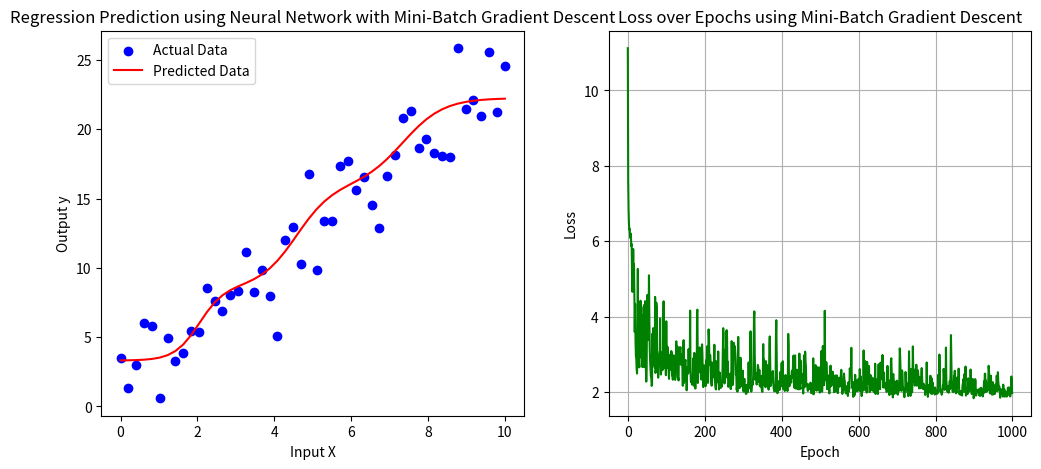

The script that saved this image:
import numpy as np
import matplotlib.pyplot as plt


def sigmoid(x):
    return 1 / (1 + np.exp(-x))


def sigmoid_derivative(x):
    return x * (1 - x)


# Generate synthetic regression data
np.random.seed(0)
X = np.linspace(0, 10, 50).reshape(-1, 1)
y = 2.5 * X + np.random.randn(50, 1) * 2

# Initialize weights and bias
w_hidden = np.random.rand(1, 3)
b_hidden = np.random.rand(1, 3)
w_output = np.random.rand(3, 1)
b_output = np.random.rand(1, 1)

learning_rate = 0.1
epochs = 1000
batch_size = 30
loss_history = []

for epoch in range(epochs):
    total_loss = 0
    indices = np.random.permutation(len(X))
    X_shuffled = X[indices]
    y_shuffled = y[indices]

    for i in range(0, len(X), batch_size):
        X_batch = X_shuffled[i:i + batch_size]
        y_batch = y_shuffled[i:i + batch_size]

        # Forward Pass
        hidden_input = np.dot(X_batch, w_hidden) + b_hidden
        hidden_output = sigmoid(hidden_input)
        final_input = np.dot(hidden_output, w_output) + b_output
        final_output = final_input

        # Compute error
        error = y_batch - final_output
        loss = np.abs(error).mean()
        total_loss += loss

        # Backpropagation
        output_gradient = error
        w_output += learning_rate * np.dot(hidden_output.T, output_gradient) / batch_size
        b_output += learning_rate * np.mean(output_gradient, axis=0)

        hidden_error = np.dot(output_gradient, w_output.T)
        hidden_gradient = hidden_error * sigmoid_derivative(hidden_output)
        w_hidden += learning_rate * np.dot(X_batch.T, hidden_gradient) / batch_size
        b_hidden += learning_rate * np.mean(hidden_gradient, axis=0)

    # Store loss history
    loss_history.append(total_loss / (len(X) / batch_size))

    # Print loss every 100 epochs
    if epoch % 100 == 0:
        print(f"Epoch {epoch}, Loss: {total_loss / (len(X) / batch_size)}")

# Plot actual vs predicted values
plt.figure(figsize=(12, 5))
plt.subplot(1, 2, 1)
plt.scatter(X, y, label="Actual Data", color="blue")
predicted_y = np.dot(sigmoid(np.dot(X, w_hidden) + b_hidden), w_output) + b_output
plt.plot(X, predicted_y, label="Predicted Data", color="red")
plt.xlabel("Input X")
plt.ylabel("Output y")
plt.title("Regression Prediction using Neural Network with Mini-Batch Gradient Descent")
plt.legend()

# Plot loss history
plt.subplot(1, 2, 2)
plt.plot(range(epochs), loss_history, color="green")
plt.xlabel("Epoch")
plt.ylabel("Loss")
plt.title("Loss over Epochs using Mini-Batch Gradient Descent")
plt.grid()

plt.show()

# Print final results
print("Final Updated Weights (Hidden Layer):")
print(w_hidden)
print("Final Updated Weights (Output Layer):")
print(w_output)
print("Final Updated Bias (Hidden Layer):")
print(b_hidden)
print("Final Updated Bias (Output Layer):")
print(b_output)
